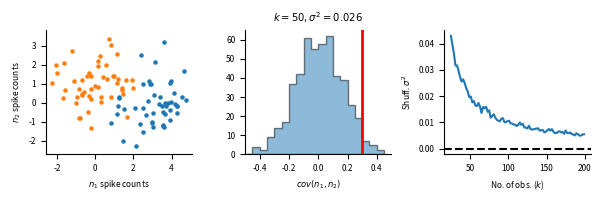

The matplotlib source for this figure:
"""
Simple two-neuron schematic of single trial responses and decoding axis, with gaussians projected onto w_opt

Shuffled distribution of pairwise covariance for the two neurons
"""

import numpy as np
import matplotlib.pyplot as plt
import seaborn as sns
import matplotlib as mpl
mpl.rcParams['axes.spines.right'] = False
mpl.rcParams['axes.spines.top'] = False
mpl.rcParams['font.size'] = 6


# generate pseudo data, X, for decoding
k = 50
u1 = [3, 0]
u2 = [0, 1]
cov = np.array([[1, 0.3], [0.3, 1]])
x1 = np.random.multivariate_normal(u1, cov, k)
x2 = np.random.multivariate_normal(u2, cov, k)
X = np.stack([x1, x2])

# generate list of shuffled covariance values for k=k
nshuff = 500
scov = []
for i in range(0, nshuff):
    x = np.random.choice(x1[:, 0], x1.shape[0], replace=False)
    y = np.random.choice(x1[:, 1], x1.shape[0], replace=False)
    scov.append(np.cov(x, y)[0, 1])

# for a range of k, generate shuffled distros
kscov = []
krange = np.arange(25, 200, 2)
_x1 = np.random.multivariate_normal(u1, cov, 250)
for _k in krange:
    _s = []
    for i in range(0, nshuff):
        x = np.random.choice(_x1[:, 0], _k, replace=False)
        y = np.random.choice(_x1[:, 1], _k, replace=False)
        _s.append(np.cov(x, y)[0, 1])
    kscov.append(_s)
kscov = np.stack(kscov)

# plot the results
f, ax = plt.subplots(1, 3, figsize=(6, 2))

# plot decoding figure
ax[0].scatter(X[0, :, 0], X[0, :, 1], s=5, label='Stim. a')
ax[0].scatter(X[1, :, 0], X[1, :, 1], s=5, label='Stim. b')
ax[0].set_xlabel(r"$n_1$ spike counts")
ax[0].set_ylabel(r"$n_2$ spike counts")
ax[0].axis('equal')

# plot shuffled distro for k=k in decoding figure
ax[1].hist(scov, bins=np.arange(-0.5, 0.5, 0.05), histtype='stepfilled', edgecolor='k', alpha=0.5, label='Shuff.')
ax[1].set_xlim((-0.5, 0.5))
ax[1].axvline(cov[0, 1], linestyle='-', color='r', lw=2, label='True value')
ax[1].set_title(r"$k=%s, \sigma^2=%s$" % (str(k), str(round(np.var(scov, ddof=1), 3))))
ax[1].set_xlabel(r"$cov(n_1, n_2)$")

# plot range of shuffle var for different values of k
ax[2].plot(krange, kscov.var(axis=-1, ddof=1))
ax[2].axhline(0, linestyle='--', color='k')
ax[2].set_ylabel(r"Shuff. $\sigma^2$")
ax[2].set_xlabel(r"No. of obs. ($k$)")

f.tight_layout()

plt.show()
